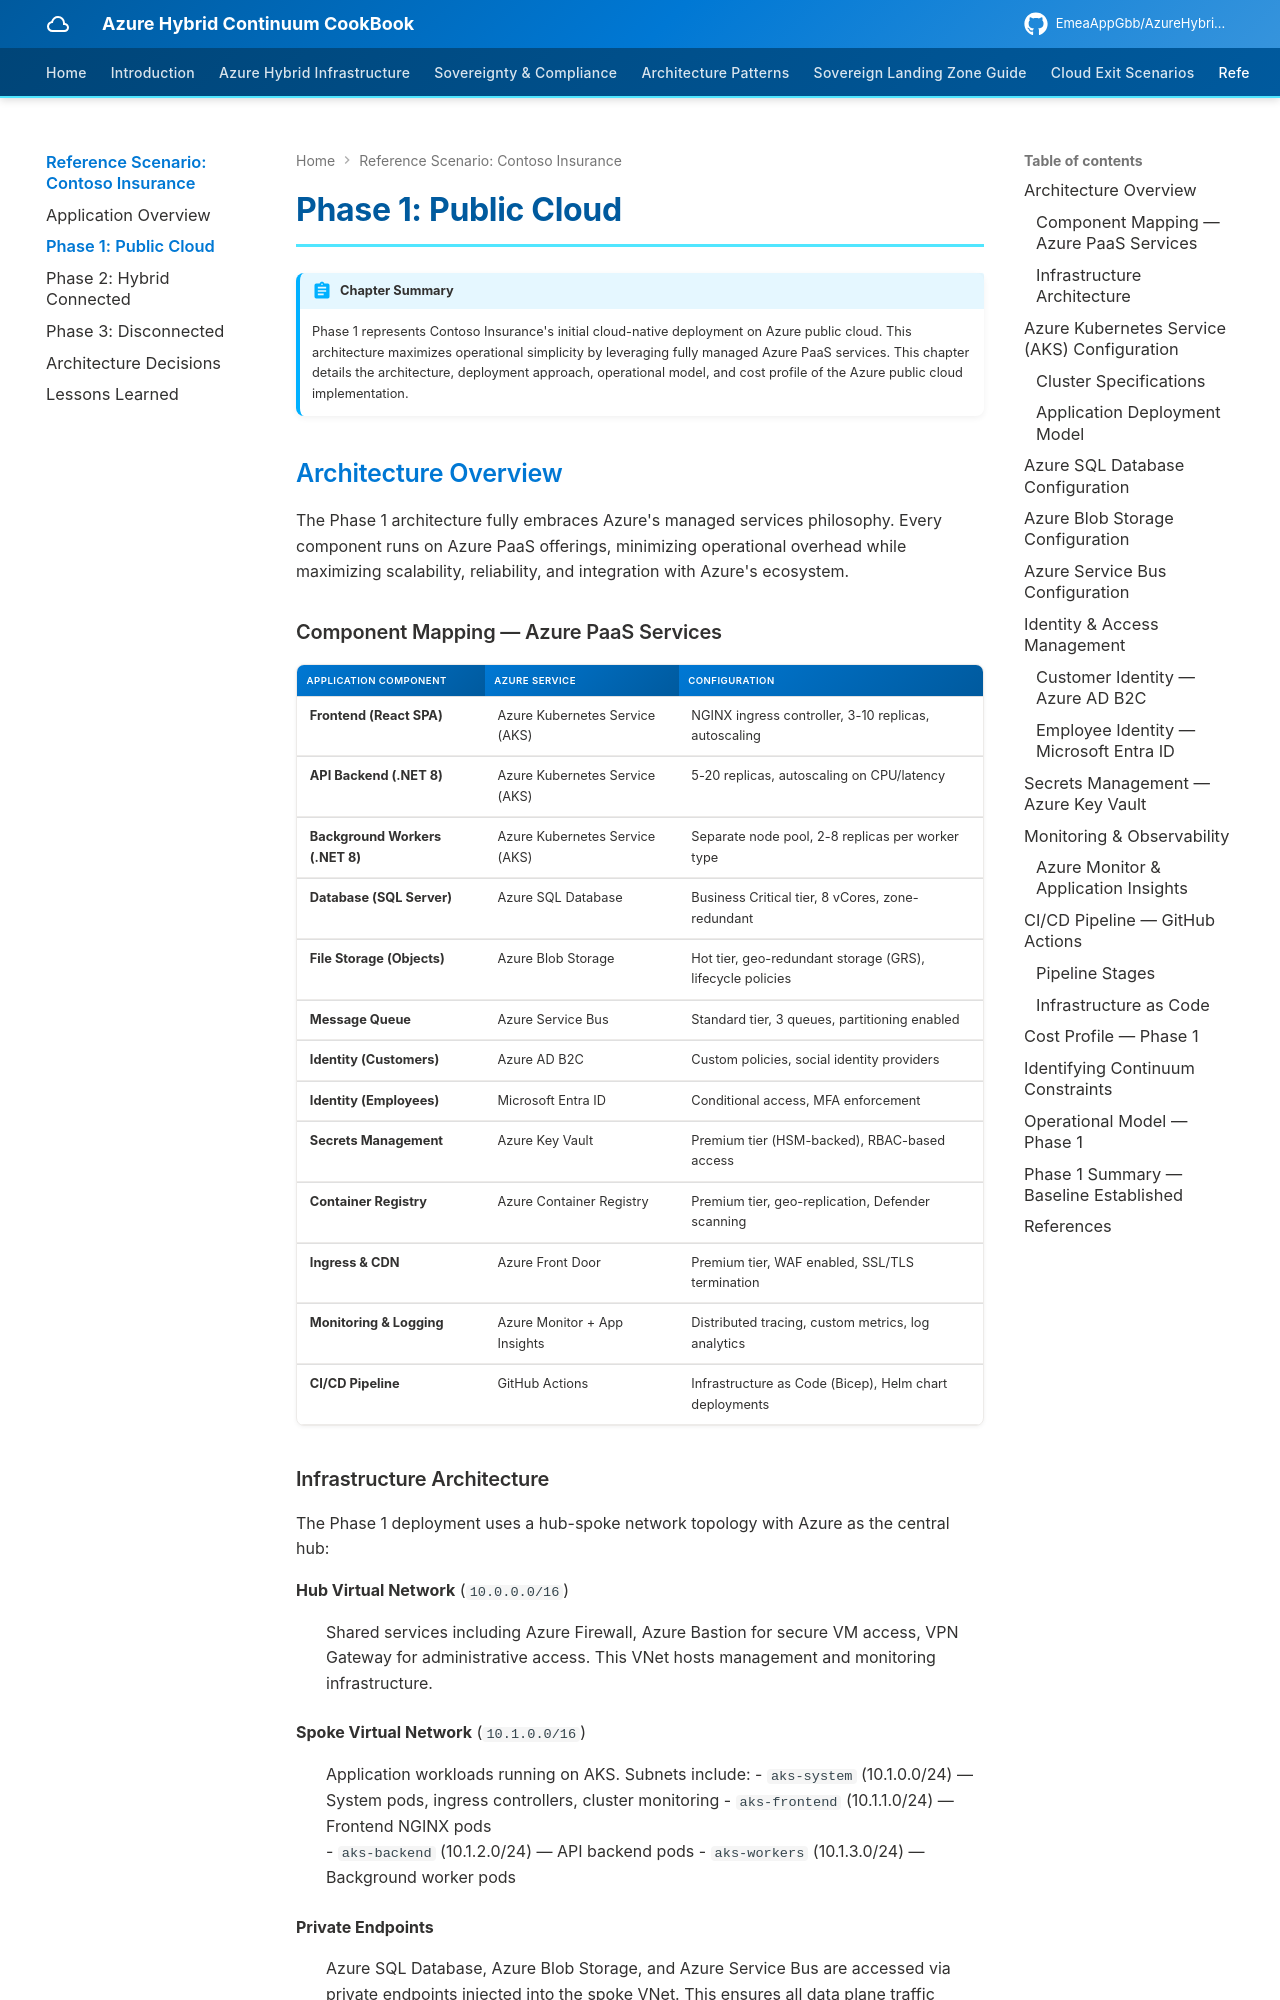

repository: EmeaAppGbb/AzureHybridContinuumCookBook · page: 07-reference-scenario/02-phase1-public-cloud/index.html · generator: mkdocs

# Phase 1: Public Cloud

!!! abstract "Chapter Summary"
    Phase 1 represents Contoso Insurance's initial cloud-native deployment on Azure public cloud. This architecture maximizes operational simplicity by leveraging fully managed Azure PaaS services. This chapter details the architecture, deployment approach, operational model, and cost profile of the Azure public cloud implementation.

## Architecture Overview

The Phase 1 architecture fully embraces Azure's managed services philosophy. Every component runs on Azure PaaS offerings, minimizing operational overhead while maximizing scalability, reliability, and integration with Azure's ecosystem.

### Component Mapping — Azure PaaS Services

| Application Component | Azure Service | Configuration |
|-----------------------|---------------|---------------|
| **Frontend (React SPA)** | Azure Kubernetes Service (AKS) | NGINX ingress controller, 3-10 replicas, autoscaling |
| **API Backend (.NET 8)** | Azure Kubernetes Service (AKS) | 5-20 replicas, autoscaling on CPU/latency |
| **Background Workers (.NET 8)** | Azure Kubernetes Service (AKS) | Separate node pool, 2-8 replicas per worker type |
| **Database (SQL Server)** | Azure SQL Database | Business Critical tier, 8 vCores, zone-redundant |
| **File Storage (Objects)** | Azure Blob Storage | Hot tier, geo-redundant storage (GRS), lifecycle policies |
| **Message Queue** | Azure Service Bus | Standard tier, 3 queues, partitioning enabled |
| **Identity (Customers)** | Azure AD B2C | Custom policies, social identity providers |
| **Identity (Employees)** | Microsoft Entra ID | Conditional access, MFA enforcement |
| **Secrets Management** | Azure Key Vault | Premium tier (HSM-backed), RBAC-based access |
| **Container Registry** | Azure Container Registry | Premium tier, geo-replication, Defender scanning |
| **Ingress & CDN** | Azure Front Door | Premium tier, WAF enabled, SSL/TLS termination |
| **Monitoring & Logging** | Azure Monitor + App Insights | Distributed tracing, custom metrics, log analytics |
| **CI/CD Pipeline** | GitHub Actions | Infrastructure as Code (Bicep), Helm chart deployments |
